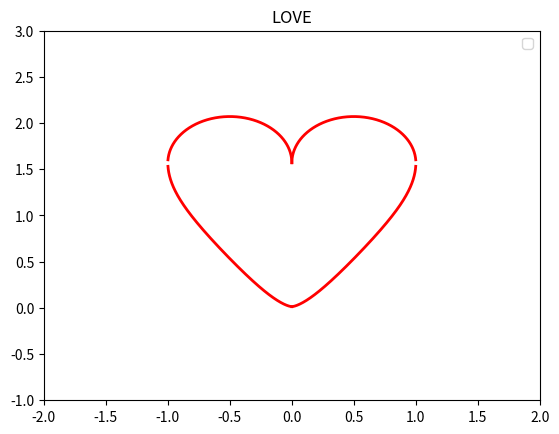

Write the Python code that produced this figure.
import matplotlib.pyplot as plt
import numpy as np
import math


def draw_love():
    x = np.linspace(0, math.pi/3, 1000)
    f = -1 * np.tan(np.sqrt(1 - np.power(np.abs(x), 3/2))) \
        + math.pi / 2
    h = np.sqrt(1 / 4 - np.power(x - 1 / 2, 2)) + math.pi / 2

    plt.plot(x, f, color='red', linewidth=2)
    plt.plot(-x, f, color='red', linewidth=2)
    plt.plot(x, h, color='red', linewidth=2)
    plt.plot(-x, h, color='red', linewidth=2)

    plt.ylim(-1, 3)
    plt.xlim(-2, 2)
    plt.title('LOVE')
    plt.legend()
    plt.show()

if __name__ == '__main__':
    draw_love()
